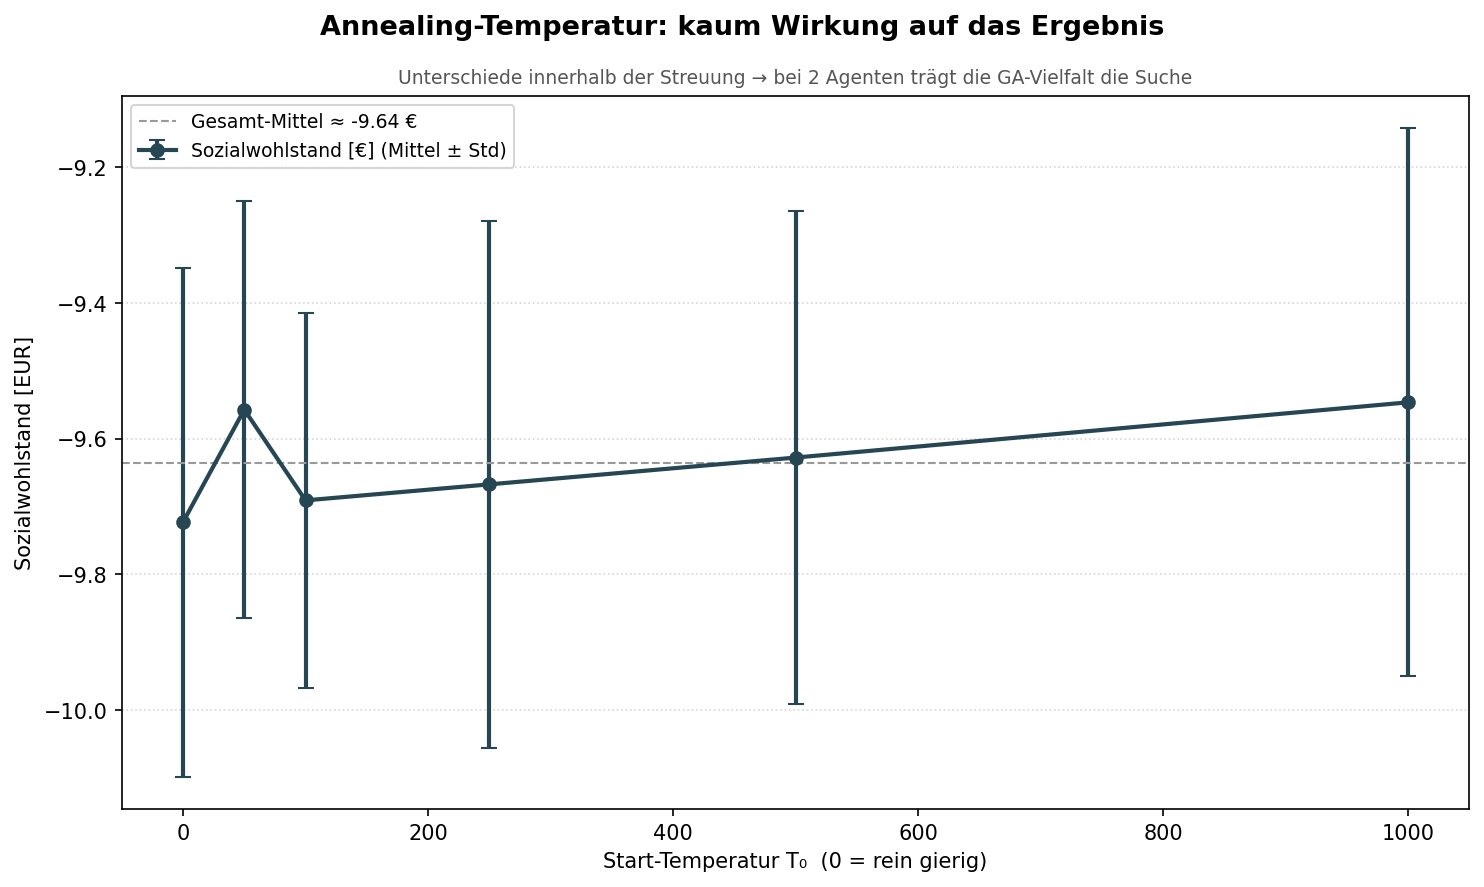

The data file committed next to this chart (first rows):
startTemperature, welfare_mean_eur, welfare_std_eur, winwin_rate
0, -9.723, 0.3752, 1
50, -9.557, 0.3068, 1
100, -9.691, 0.2761, 1
250, -9.667, 0.3882, 1
500, -9.628, 0.3634, 1
1000, -9.546, 0.4037, 1
